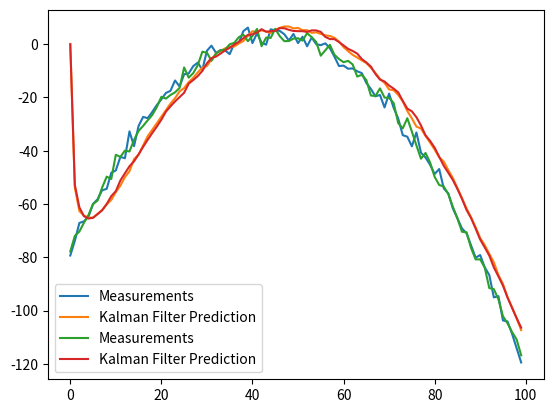

Write the Python code that produced this figure.
import numpy as np

class KalmanFilter(object):
    def __init__(self, F = None, B = None, H = None, Q = None, R = None, P = None, x0 = None):

        if(F is None or H is None):
            raise ValueError("Set proper system dynamics.")

        self.n = F.shape[1]
        self.m = H.shape[1]

        self.F = F
        self.H = H
        self.B = 0 if B is None else B
        self.Q = np.eye(self.n) if Q is None else Q
        self.R = np.eye(self.n) if R is None else R
        self.P = np.eye(self.n) if P is None else P
        self.x = np.zeros((self.n, 1)) if x0 is None else x0

    def predict(self, u = 0):
        self.x = np.dot(self.F, self.x) + np.dot(self.B, u)
        self.P = np.dot(np.dot(self.F, self.P), self.F.T) + self.Q
        return self.x

    def update(self, z):
        y = z - np.dot(self.H, self.x)
        S = self.R + np.dot(self.H, np.dot(self.P, self.H.T))
        K = np.dot(np.dot(self.P, self.H.T), np.linalg.inv(S))
        self.x = self.x + np.dot(K, y)
        I = np.eye(self.n)
        self.P = np.dot(np.dot(I - np.dot(K, self.H), self.P), 
        	(I - np.dot(K, self.H)).T) + np.dot(np.dot(K, self.R), K.T)

def example():
	dt = 1.0/60
	F = np.array([[1, dt, 0], [0, 1, dt], [0, 0, 1]])
	H = np.array([1, 0, 0]).reshape(1, 3)
	Q = np.array([[0.05, 0.05, 0.0], [0.05, 0.05, 0.0], [0.0, 0.0, 0.0]])
	R = np.array([0.5]).reshape(1, 1)

	x = np.linspace(-10, 10, 100)
	measurements = - (x**2 + 2*x - 2)  + np.random.normal(0, 2, 100)

	kf = KalmanFilter(F = F, H = H, Q = Q, R = R)
	predictions = []

	for z in measurements:
		predictions.append(np.dot(H,  kf.predict())[0])
		kf.update(z)

	import matplotlib.pyplot as plt
	plt.plot(range(len(measurements)), measurements, label = 'Measurements')
	plt.plot(range(len(predictions)), np.array(predictions), label = 'Kalman Filter Prediction')
	plt.legend()
	plt.show()

if __name__ == '__main__':
    example()

class KalmanFilter(object):
    def __init__(self, A = None, B = None, C = None, Gamma = None, Sigma = None, P = None, z0 = None):

        if(A is None or C is None):
            raise ValueError("Set proper system dynamics.")

        self.n = A.shape[1]
        self.k = C.shape[1]

        self.A = A
        self.C = C
        self.B = 0 if B is None else B
        self.Gamma = np.eye(self.n) if Gamma is None else Gamma
        self.Sigma = np.eye(self.n) if Sigma is None else Sigma
        self.P = np.eye(self.n) if P is None else P
        self.z = np.zeros((self.n, 1)) if z0 is None else z0

    def predict(self, u = 0):
        self.z = np.dot(self.A, self.z) + np.dot(self.B, u)
        self.P = np.dot(np.dot(self.A, self.P), self.A.T) + self.Gamma
        return self.z

    def update(self, z):
        y = z - np.dot(self.C, self.z)
        
        S = self.Sigma + np.dot(self.C, np.dot(self.P, self.C.T))
        K = np.dot(np.dot(self.P, self.C.T), np.linalg.inv(S))
        self.z = self.z + np.dot(K, y)

        I = np.eye(self.n)
        # self.P = np.dot(I - np.dot(K, self.C), self.P)
        self.P = np.dot(np.dot(I - np.dot(K, self.C), self.P), 
        	(I - np.dot(K, self.C)).T) + np.dot(np.dot(K, self.Sigma), K.T)

def example():
	dt = 1.0/60
	A = np.array([[1, dt, 0], [0, 1, dt], [0, 0, 1]])
	C = np.array([1, 0, 0]).reshape(1, 3)
	Gamma = np.array([[0.05, 0.05, 0.0], [0.05, 0.05, 0.0], [0.0, 0.0, 0.0]])
	Sigma = np.array([0.5]).reshape(1, 1)

	x = np.linspace(-10, 10, 100)
	measurements = - (x**2 + 2*x - 2)  + np.random.normal(0, 2, 100)

	kf = KalmanFilter(A = A, C = C, Gamma = Gamma, Sigma = Sigma)
	predictions = []

	for z in measurements:
		predictions.append(np.dot(C,  kf.predict())[0])
		kf.update(z)

	import matplotlib.pyplot as plt
	plt.plot(range(len(measurements)), measurements, label = 'Measurements')
	plt.plot(range(len(predictions)), np.array(predictions), label = 'Kalman Filter Prediction')
	plt.legend()
	plt.show()

if __name__ == '__main__':
    example()

